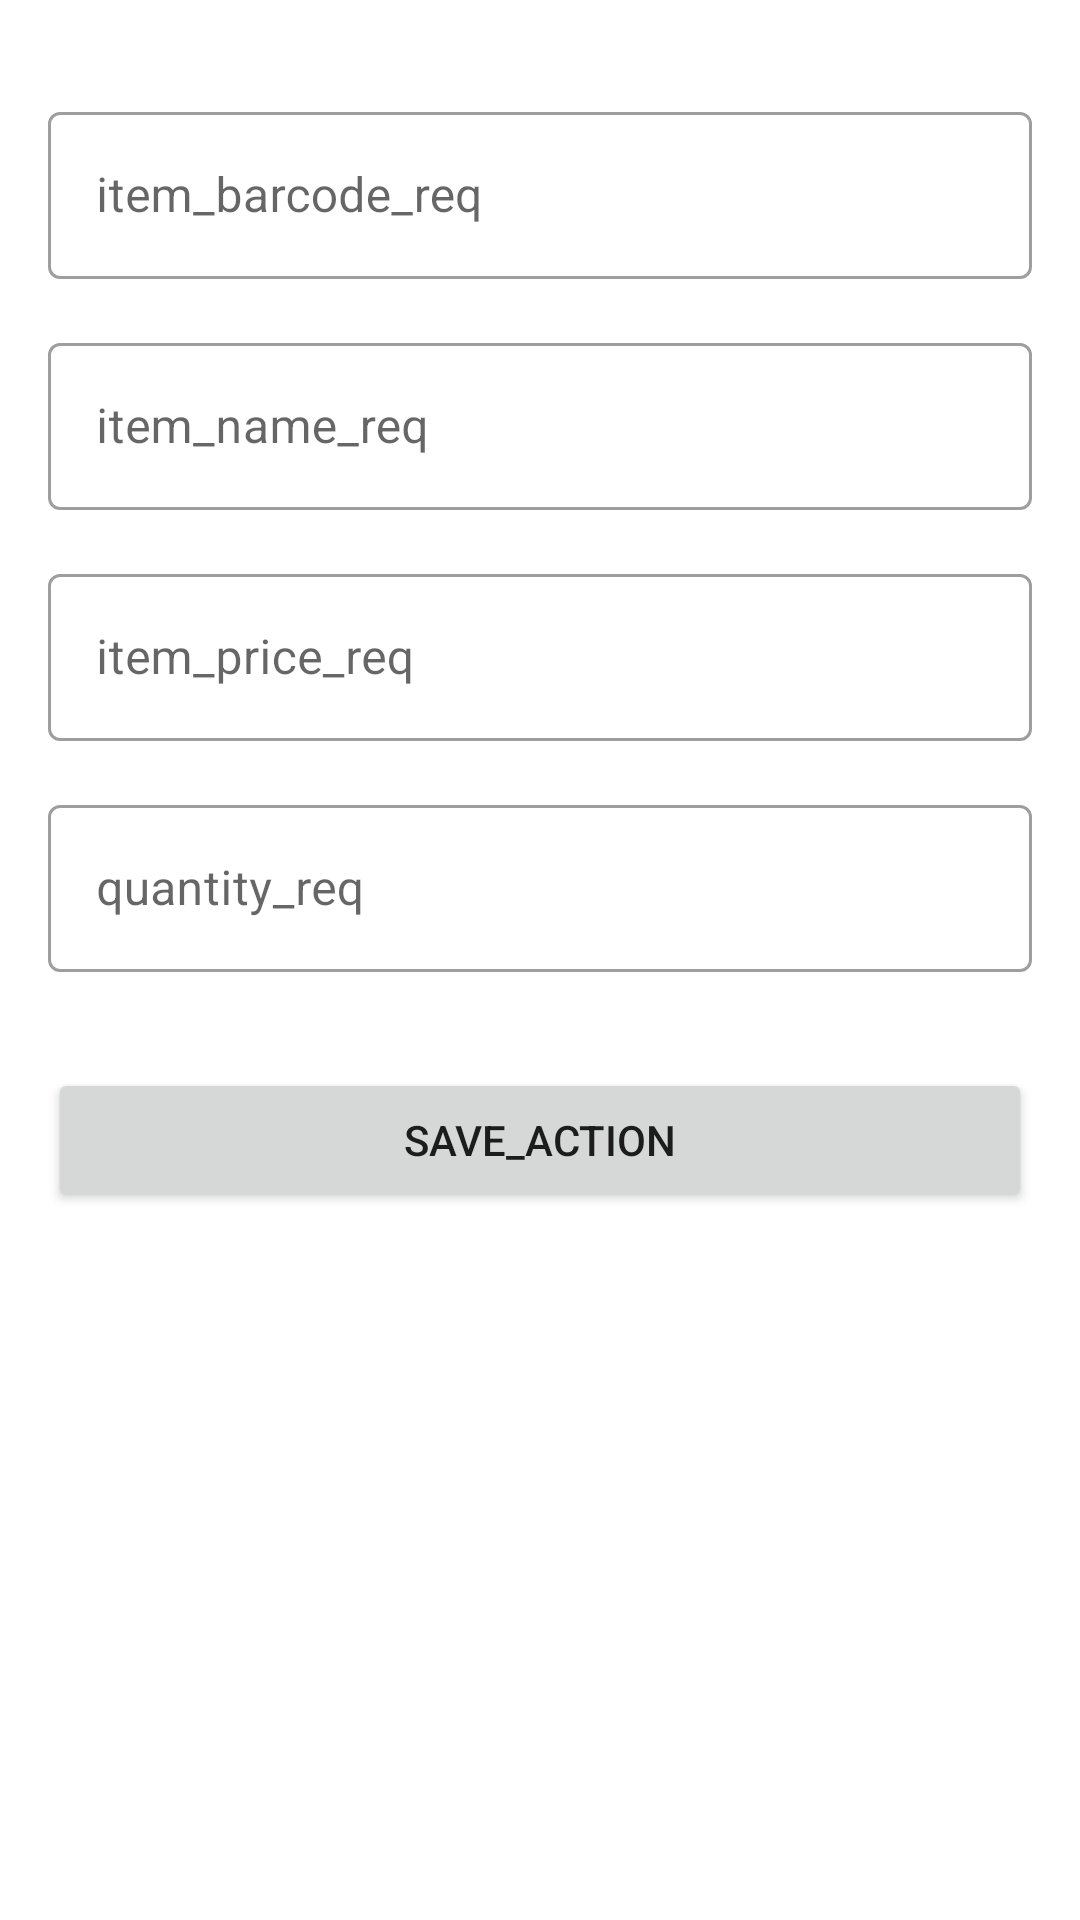

Layout XML and referenced resources for this Android screen:
<!-- AndroidManifest.xml: application theme Theme.PSIManagement -->
<!-- res/layout/fragment_add_inventory_item.xml -->
<?xml version="1.0" encoding="utf-8"?>

<ScrollView xmlns:android="http://schemas.android.com/apk/res/android"
    xmlns:app="http://schemas.android.com/apk/res-auto"
    android:layout_width="match_parent"
    android:layout_height="match_parent">

    <androidx.constraintlayout.widget.ConstraintLayout
        android:layout_width="match_parent"
        android:layout_height="wrap_content"
        android:layout_margin="16dp">

        <com.google.android.material.textfield.TextInputLayout
            android:id="@+id/item_barcode_label"
            android:layout_width="0dp"
            android:layout_height="wrap_content"
            android:layout_marginTop="16dp"
            android:hint="item_barcode_req"
            app:layout_constraintEnd_toEndOf="parent"
            app:layout_constraintStart_toStartOf="parent"
            app:layout_constraintTop_toTopOf="parent">

            <com.google.android.material.textfield.TextInputEditText
                android:id="@+id/item_barcode"
                android:layout_width="match_parent"
                android:layout_height="match_parent"
                android:inputType="textAutoComplete|textCapWords"
                android:singleLine="true" />
        </com.google.android.material.textfield.TextInputLayout>

        <com.google.android.material.textfield.TextInputLayout
            android:id="@+id/item_name_label"
            android:layout_width="0dp"
            android:layout_height="wrap_content"
            android:layout_marginTop="16dp"
            android:hint="item_name_req"
            app:layout_constraintEnd_toEndOf="parent"
            app:layout_constraintStart_toStartOf="parent"
            app:layout_constraintTop_toBottomOf="@+id/item_barcode_label">

            <com.google.android.material.textfield.TextInputEditText
                android:id="@+id/item_name"
                android:layout_width="match_parent"
                android:layout_height="match_parent"
                android:inputType="textAutoComplete|textCapWords"
                android:singleLine="true" />
        </com.google.android.material.textfield.TextInputLayout>

        <com.google.android.material.textfield.TextInputLayout
            android:id="@+id/item_price_label"
            android:layout_width="0dp"
            android:layout_height="wrap_content"
            android:layout_marginTop="16dp"
            android:hint="item_price_req"
            app:layout_constraintEnd_toEndOf="parent"
            app:layout_constraintStart_toStartOf="parent"
            app:layout_constraintTop_toBottomOf="@+id/item_name_label">

            <com.google.android.material.textfield.TextInputEditText
                android:id="@+id/item_price"
                android:layout_width="match_parent"
                android:layout_height="match_parent"
                android:inputType="numberDecimal"
                android:singleLine="true" />
        </com.google.android.material.textfield.TextInputLayout>

        <com.google.android.material.textfield.TextInputLayout
            android:id="@+id/item_count_label"
            android:layout_width="0dp"
            android:layout_height="wrap_content"
            android:layout_marginTop="16dp"
            android:hint="quantity_req"
            app:layout_constraintBottom_toTopOf="@+id/save_action"
            app:layout_constraintEnd_toEndOf="parent"
            app:layout_constraintStart_toStartOf="parent"
            app:layout_constraintTop_toBottomOf="@+id/item_price_label">

            <com.google.android.material.textfield.TextInputEditText
                android:id="@+id/item_count"
                android:layout_width="match_parent"
                android:layout_height="match_parent"
                android:inputType="number"
                android:singleLine="true" />
        </com.google.android.material.textfield.TextInputLayout>

        <Button
            android:id="@+id/save_action"
            android:layout_width="0dp"
            android:layout_height="wrap_content"
            android:layout_marginTop="32dp"
            android:text="save_action"
            app:layout_constraintEnd_toEndOf="parent"
            app:layout_constraintStart_toStartOf="parent"
            app:layout_constraintTop_toBottomOf="@+id/item_count_label" />

    </androidx.constraintlayout.widget.ConstraintLayout>

</ScrollView>
<!-- resources referenced by this layout -->
<resources>
  <style name="Theme.PSIManagement" parent="Theme.MaterialComponents.DayNight.DarkActionBar">
          
          <item name="colorPrimary">@color/purple_500</item>
          <item name="colorPrimaryVariant">@color/purple_700</item>
          <item name="colorOnPrimary">@color/white</item>
          
          <item name="colorSecondary">@color/teal_200</item>
          <item name="colorSecondaryVariant">@color/teal_700</item>
          <item name="colorOnSecondary">@color/black</item>
          
          <item name="android:statusBarColor" tools:targetApi="l">?attr/colorPrimaryVariant</item>
          
          
          <item name="textInputStyle">@style/Widget.MaterialComponents.TextInputLayout.OutlinedBox</item>
      </style>
  <color name="purple_500">#FF6200EE</color>
  <color name="purple_700">#FF3700B3</color>
  <color name="white">#FFFFFFFF</color>
  <color name="teal_200">#FF03DAC5</color>
  <color name="teal_700">#FF018786</color>
  <color name="black">#FF000000</color>
</resources>
